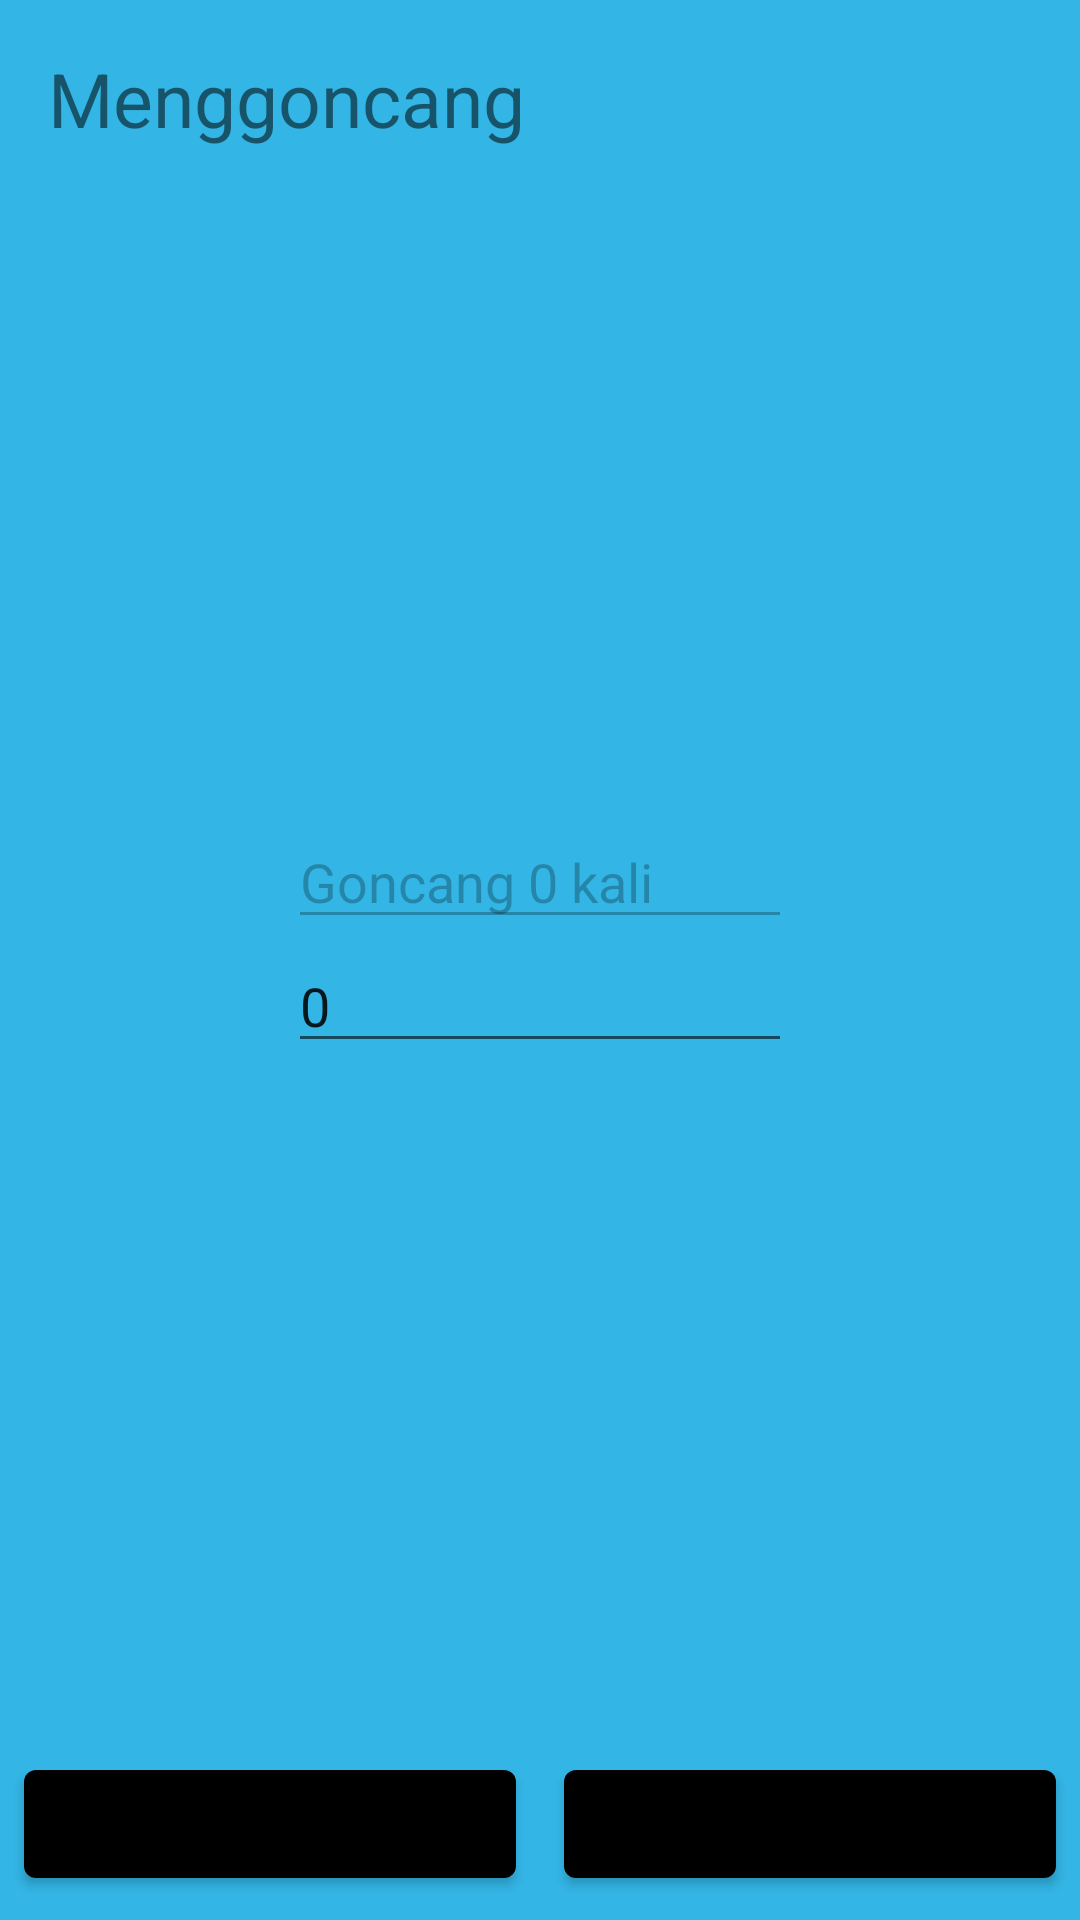

Produce the Android XML layout that renders to this screen, including the resource entries it uses.
<!-- AndroidManifest.xml: activity theme Theme.AlarmApp.NoActionBar -->
<!-- res/layout/activity_shake_setup.xml -->
<?xml version="1.0" encoding="utf-8"?>
<androidx.constraintlayout.widget.ConstraintLayout xmlns:android="http://schemas.android.com/apk/res/android"
    xmlns:app="http://schemas.android.com/apk/res-auto"
    xmlns:tools="http://schemas.android.com/tools"
    android:layout_width="match_parent"
    android:layout_height="match_parent"
    android:background="@android:color/holo_blue_light"
    tools:context=".ui.AlarmOffMethodActivity">

    <TextView
        android:id="@+id/textView"
        android:layout_width="wrap_content"
        android:layout_height="wrap_content"
        android:text="Menggoncang"
        android:textSize="25dp"
        android:layout_margin="16dp"
        app:layout_constraintStart_toStartOf="parent"
        app:layout_constraintTop_toTopOf="parent" />

    <LinearLayout
        android:id="@+id/linearLayout"
        android:layout_width="0dp"
        android:layout_height="wrap_content"
        android:orientation="vertical"
        android:layout_margin="80dp"
        app:layout_constraintBottom_toTopOf="@+id/linearLayout2"
        app:layout_constraintEnd_toEndOf="parent"
        app:layout_constraintStart_toStartOf="parent"
        android:padding="16dp"
        app:layout_constraintTop_toBottomOf="@+id/textView">


        <EditText
            android:id="@+id/textInputTimesInformer"
            android:layout_width="match_parent"
            android:layout_height="wrap_content"
            android:ems="10"
            android:inputType="textPersonName"
            android:text="Goncang 0 kali"
            android:enabled="false"/>

        <EditText
            android:id="@+id/textInputTimes"
            android:layout_width="match_parent"
            android:layout_height="wrap_content"
            android:ems="10"
            android:inputType="number"
            android:text="0" />
    </LinearLayout>

    <LinearLayout
        android:id="@+id/linearLayout2"
        android:layout_width="0dp"
        android:layout_height="wrap_content"
        android:orientation="horizontal"
        app:layout_constraintBottom_toBottomOf="parent"
        app:layout_constraintEnd_toEndOf="parent"
        app:layout_constraintStart_toStartOf="parent">

        <Button
            android:id="@+id/buttonCancel"
            android:layout_width="wrap_content"
            android:layout_height="wrap_content"
            android:layout_weight="1"
            android:layout_margin="8dp"
            android:text="Batal" />

        <Button
            android:id="@+id/buttonOk"
            android:layout_width="wrap_content"
            android:layout_height="wrap_content"
            android:layout_weight="1"
            android:layout_margin="8dp"
            android:text="Ok" />
    </LinearLayout>

</androidx.constraintlayout.widget.ConstraintLayout>
<!-- resources referenced by this layout -->
<resources>
  <style name="Theme.AlarmApp.NoActionBar">
          <item name="windowActionBar">false</item>
          <item name="windowNoTitle">true</item>
      </style>
</resources>
